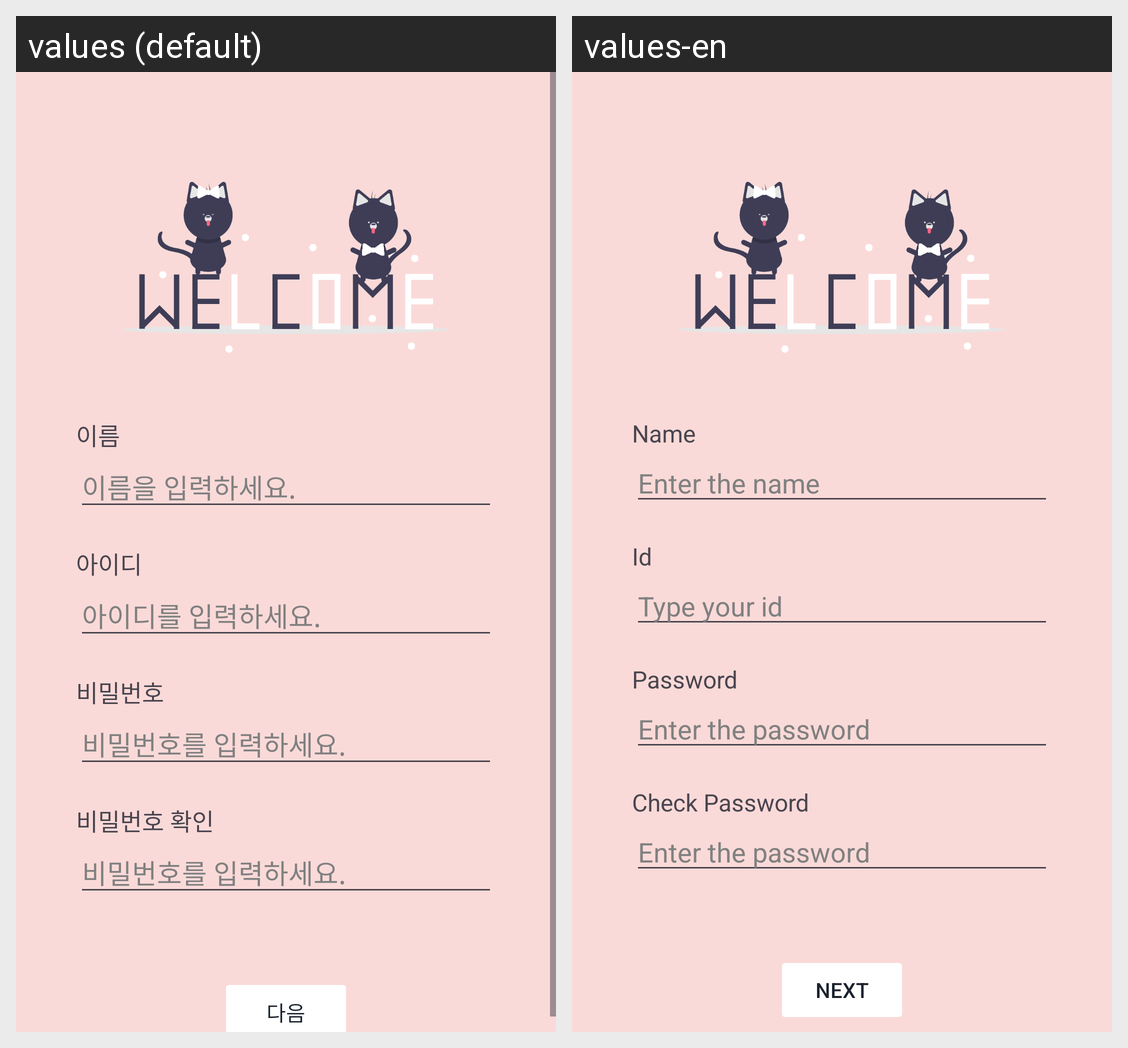

Strings drawn on this Android screen and how each of the app's shown locales translates them:
Android screen res/layout/activity_sign_up.xml rendered under 2 locales, left to right: values (default), values-en. Device: Nexus 5 (rendered at 1080×1920; each locale shown at half size, 540×960, under a caption strip naming it); theme Theme.TeamSns.
Strings drawn on this screen, with the default value and each locale's value (text and hints the layout hard-codes, and strings that could not be matched under every locale, appear in the picture but are not listed):

name
  values: 이름
  values-en: Name

empty_name_message
  values: 이름을 입력하세요.
  values-en: Enter the name

id
  values: 아이디
  values-en: Id

empty_id_message
  values: 아이디를 입력하세요.
  values-en: Type your id

password
  values: 비밀번호
  values-en: Password

empty_password_message
  values: 비밀번호를 입력하세요.
  values-en: Enter the password

check_password
  values: 비밀번호 확인
  values-en: Check Password

next
  values: 다음
  values-en: Next
